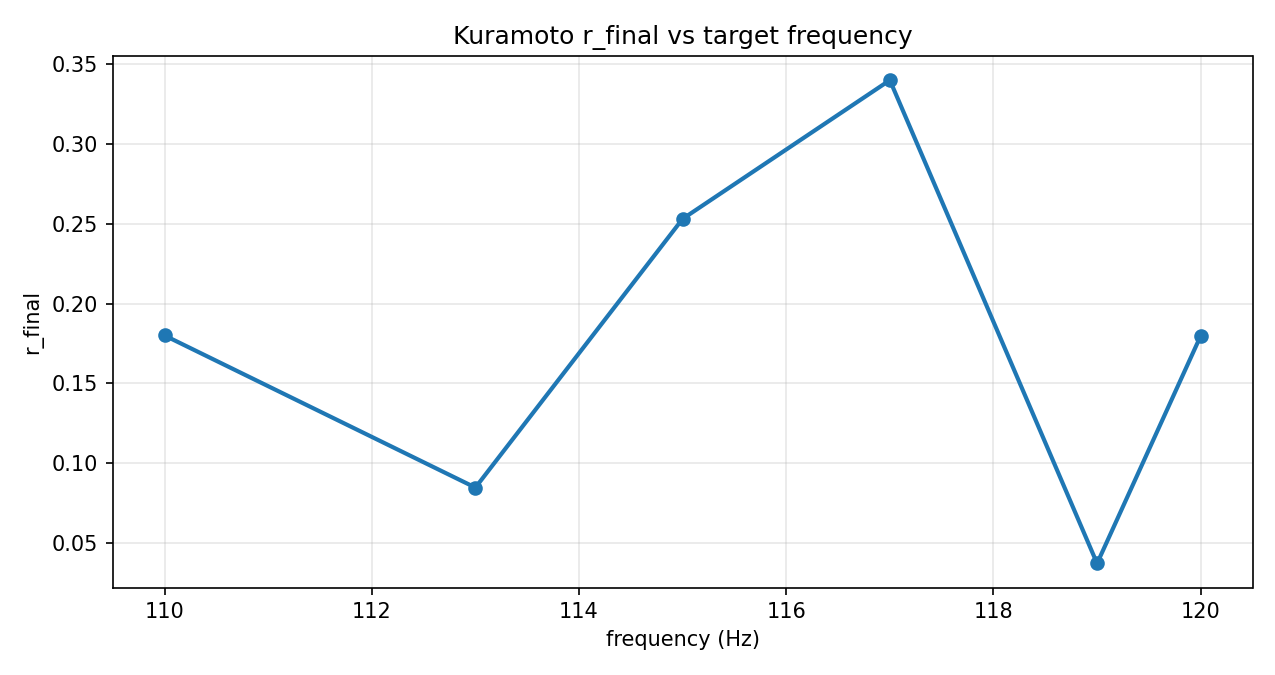

The data file committed next to this chart (first rows):
freq_hz, omega_mean, omega_std, r_final
110.0, 691.2, 69.12, 0.1801
113.0, 710, 71, 0.08481
115.0, 722.6, 72.26, 0.2531
117.0, 735.1, 73.51, 0.3399
119.0, 747.7, 74.77, 0.03732
120.0, 754, 75.4, 0.1798
